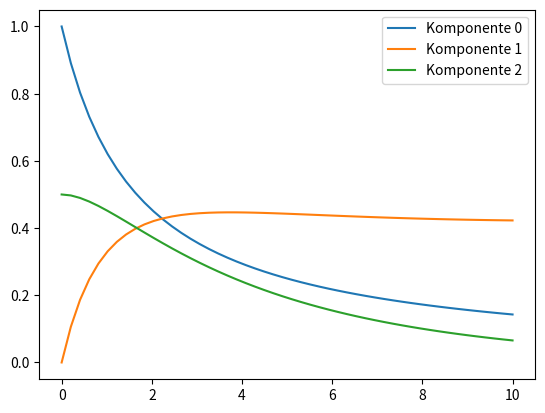

Reproduce this figure in Python.
from scipy.integrate import odeint
import matplotlib.pyplot as plt
import numpy as np

def f(y, t, k1, k2):
    return (-2*k1*y[0]**2, 2*k1*y[0]**2 - k2*y[1]*y[2], - k2*y[1]*y[2])

if __name__ == "__main__":
    tstart = 0.0
    tend = 10.0
    y0 = (1.0, 0.0, 0.5)
    k1 = 0.3
    k2 = 0.5
    t = np.linspace(tstart, tend)
    
    results = odeint(f, y0, t, (k1, k2))

    for i in range(results.shape[1]):
        plt.plot(t, results[:,i], label="Komponente " + str(i))
    plt.legend()
    plt.show()